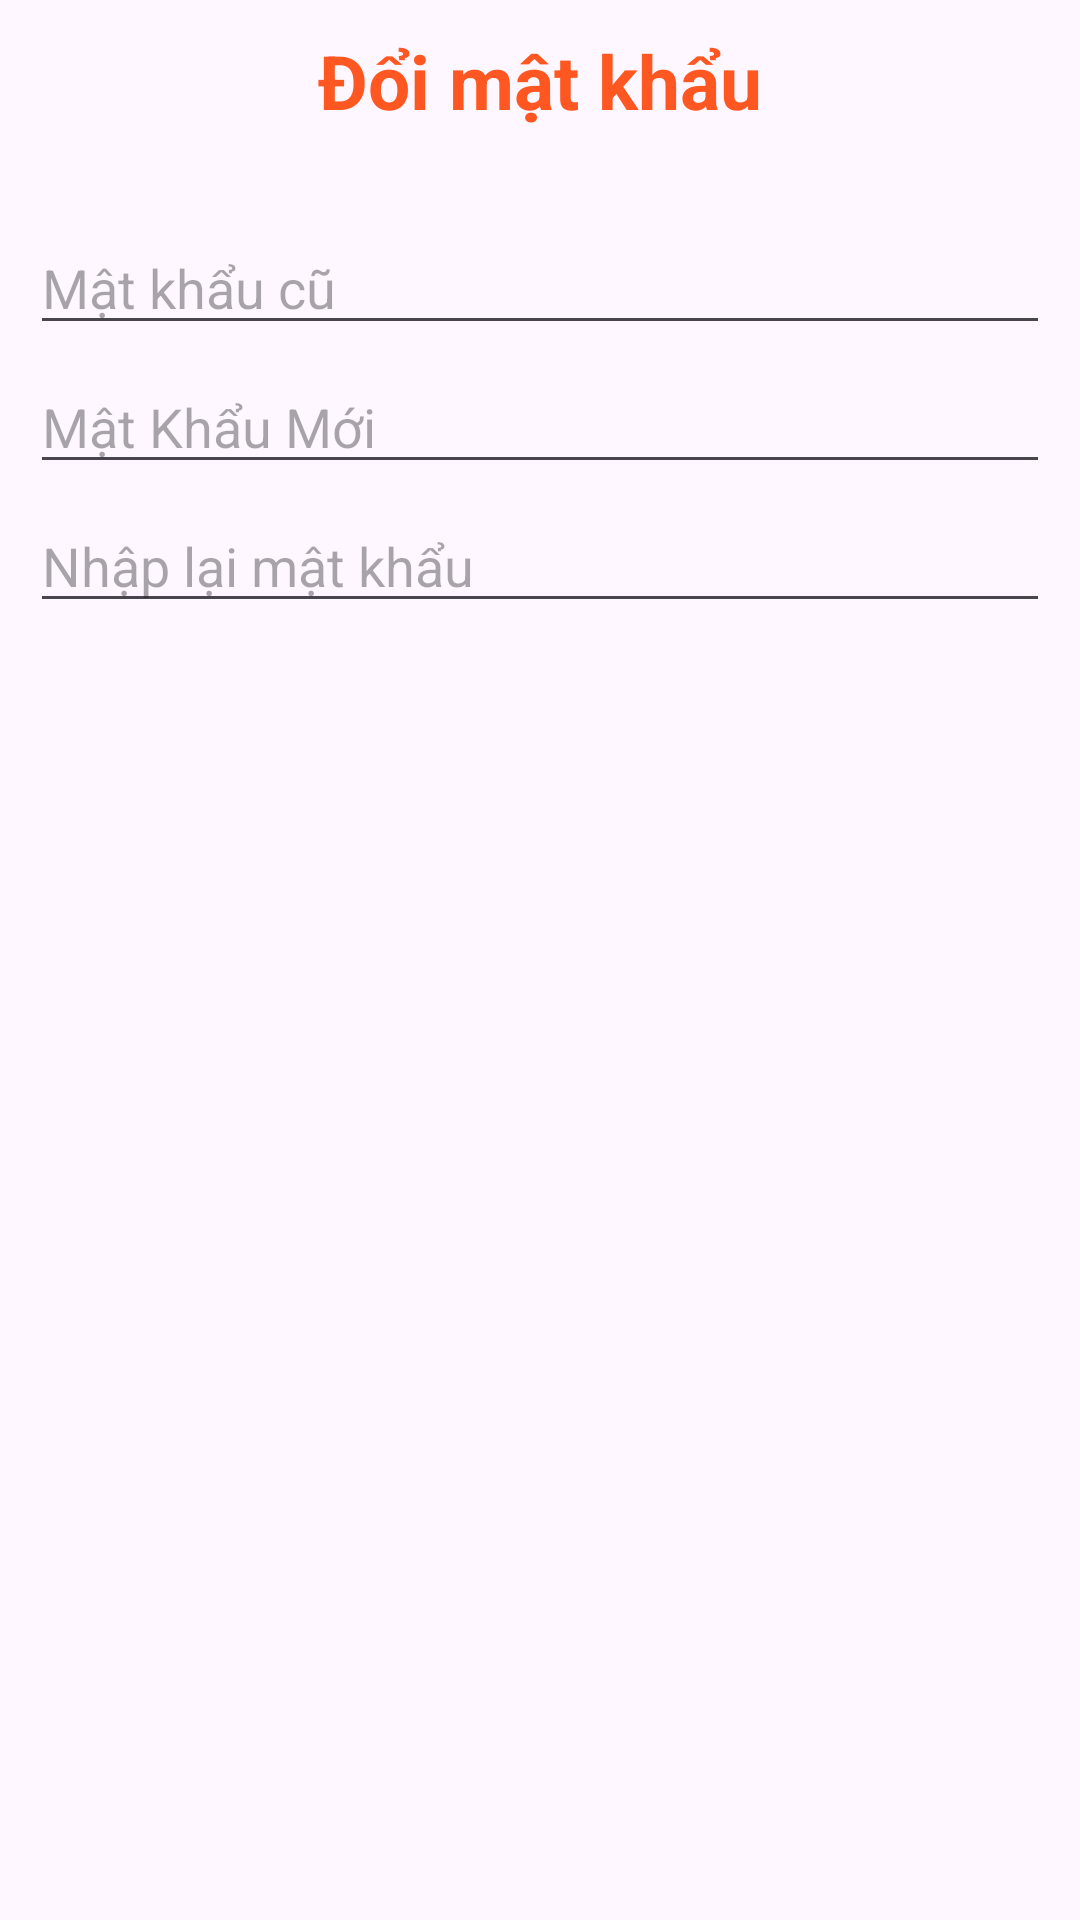

Android layout source for this screen:
<!-- AndroidManifest.xml: application theme Theme.DuAnMau_Ph40193 -->
<!-- res/layout/dialog_doimatkhau.xml -->
<?xml version="1.0" encoding="utf-8"?>
<LinearLayout xmlns:android="http://schemas.android.com/apk/res/android"
    android:layout_width="match_parent"
    android:layout_height="wrap_content"
    android:padding="10dp"
    android:orientation="vertical">
    <TextView
        android:gravity="center"
        android:layout_width="match_parent"
        android:layout_height="wrap_content"
        android:text="Đổi mật khẩu"
        android:textSize="25dp"
        android:textStyle="bold"
        android:textColor="#FF5722"/>
    <EditText
        android:layout_marginTop="30dp"
        android:id="@+id/edtPassOld"
        android:layout_width="match_parent"
        android:layout_height="wrap_content"
        android:inputType="textPassword"
        android:hint="Mật khẩu cũ"/>
    <EditText
        android:layout_marginTop="5dp"
        android:id="@+id/edtNewPass"
        android:inputType="textPassword"
        android:layout_width="match_parent"
        android:layout_height="wrap_content"
        android:hint="Mật Khẩu Mới"/>
    <EditText
        android:layout_marginTop="5dp"
        android:id="@+id/edtReNewPass"
        android:inputType="textPassword"
        android:layout_width="match_parent"
        android:layout_height="wrap_content"
        android:hint="Nhập lại mật khẩu"/>


</LinearLayout>
<!-- resources referenced by this layout -->
<resources>
  <style name="Theme.DuAnMau_Ph40193" parent="Base.Theme.DuAnMau_Ph40193" />
  <style name="Base.Theme.DuAnMau_Ph40193" parent="Theme.Material3.DayNight.NoActionBar">
          
          
      </style>
</resources>
